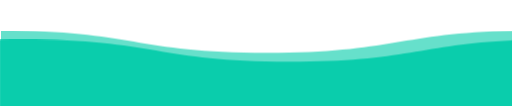
t = 0.00 s
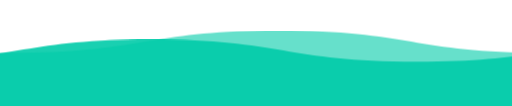
t = 1.50 s
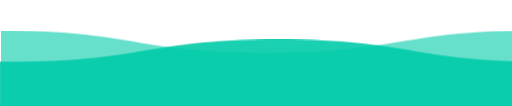
t = 3.00 s
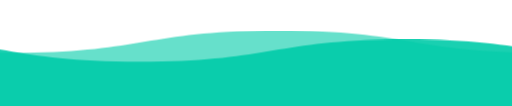
t = 4.50 s

The animated SVG that drew these frames (rendered in a browser with its animation timeline set to each time). Animation: 1 CSS @keyframes rule; one cycle of 6.00 s, repeats indefinitely.

<svg viewBox="0 0 115 25" xmlns="http://www.w3.org/2000/svg" xmlns:xlink="http://www.w3.org/1999/xlink">
<style>
svg {
  width: 110vw;
  position: fixed;
  top: -5px;
  transform: rotate(360deg);
  overflow: visible;
}

.wave {
  animation: wave 3s linear;
  animation-iteration-count: infinite;
  fill: #00cba9;
}

.wave:hover {
  fill: #fff;
}

#wave2 {
  animation-duration: 6s;
  animation-direction: reverse;
  opacity: 0.9;
}

#wave3 {
  animation-duration: 3s;
  opacity: 0.6;
}

@keyframes wave {
  to {
    transform: translateX(-100%);
  }
}
</style>

<defs>
  <filter id="anim">
    <feGaussianBlur in="SourceGraphic" stdDeviation="1" result="blur" />
    <feColorMatrix in="blur" mode="matrix" values="
      1 0 0 0 0  
      0 1 0 0 0  
      0 0 1 0 0  
      0 0 0 13 -9" result="anim" />
    <xfeBlend in="SourceGraphic" in2="anim" />
  </filter>
  <path id="wave" d="M 0,10 C 30,10 30,15 60,15 90,15 90,10 120,10 150,10 150,15 180,15 210,15 210,10 240,10 v 28 h -240 z" />
</defs> 
<use id="wave2" class="wave" xlink:href="#wave" x="0" y="0"></use>
<use id="wave3" class="wave" xlink:href="#wave" x="0" y="-2"></use>
</svg>
